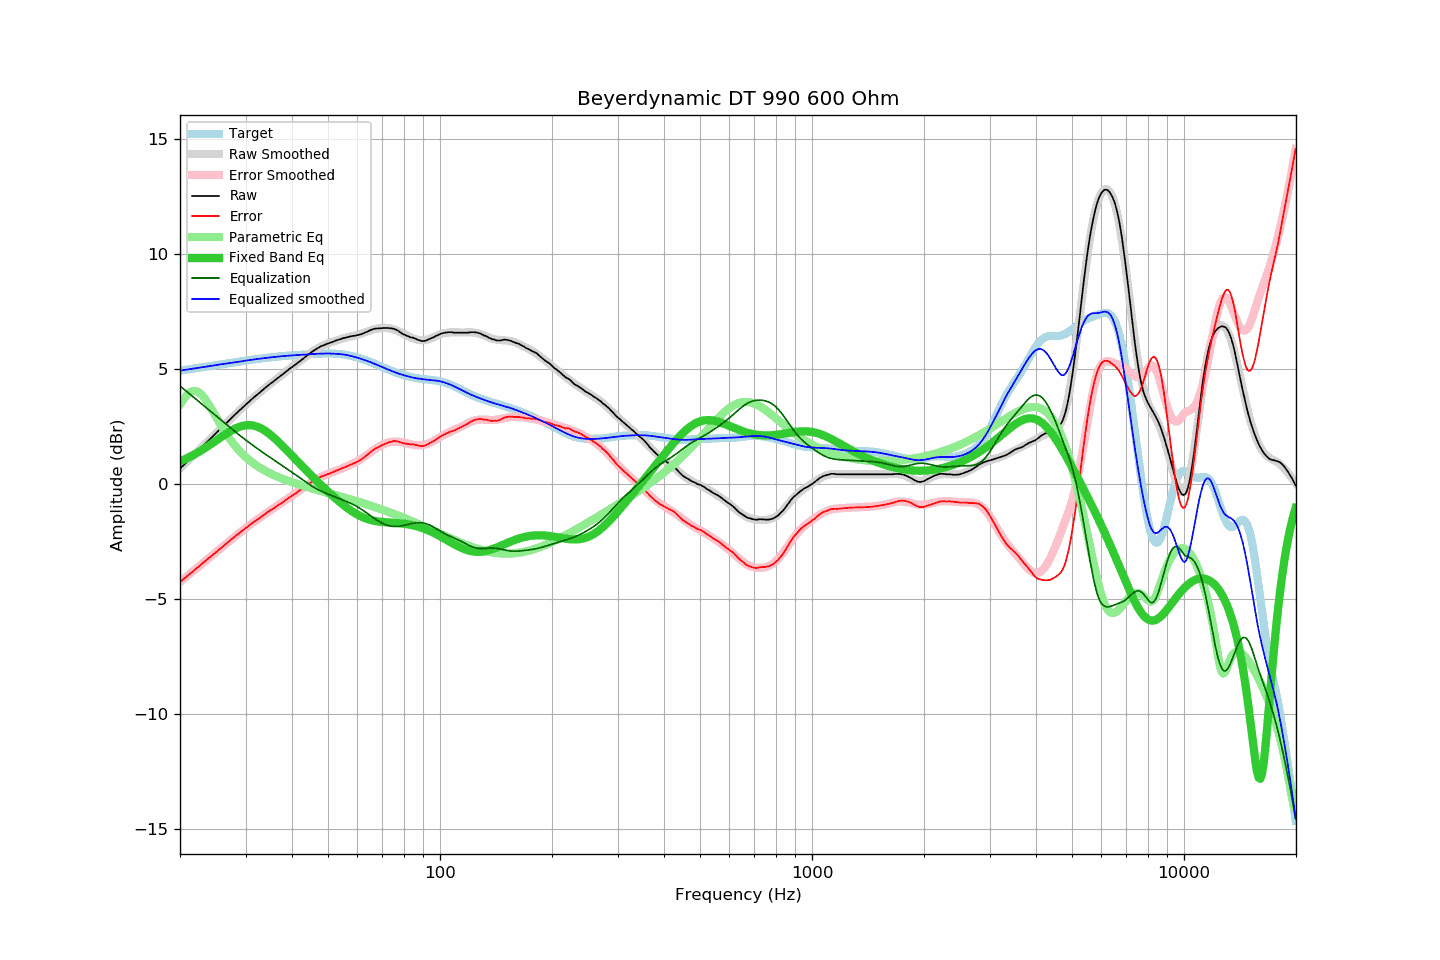

The table this chart was drawn from, first rows:
frequency, raw, error, smoothed, error_smoothed, equalization, parametric_eq, equalized_raw, equalized_smoothed, target
20.00, 0.67, -4.26, 0.67, -4.26, 4.26, 0.98, 4.94, 4.93, 4.93
20.20, 0.74, -4.20, 0.74, -4.20, 4.20, 1.01, 4.95, 4.94, 4.94
20.40, 0.80, -4.15, 0.81, -4.15, 4.15, 1.04, 4.95, 4.95, 4.95
20.61, 0.87, -4.09, 0.87, -4.09, 4.09, 1.08, 4.96, 4.96, 4.96
20.81, 0.94, -4.03, 0.94, -4.03, 4.03, 1.11, 4.97, 4.97, 4.97
21.02, 1.01, -3.97, 1.01, -3.97, 3.97, 1.14, 4.99, 4.98, 4.98
21.23, 1.08, -3.91, 1.08, -3.91, 3.91, 1.18, 5.00, 4.99, 4.99
21.44, 1.14, -3.86, 1.15, -3.86, 3.86, 1.21, 5.00, 5.00, 5.01
21.66, 1.21, -3.80, 1.22, -3.80, 3.80, 1.25, 5.01, 5.02, 5.02
21.87, 1.28, -3.74, 1.29, -3.74, 3.74, 1.29, 5.02, 5.03, 5.03
22.09, 1.35, -3.68, 1.35, -3.68, 3.68, 1.33, 5.04, 5.04, 5.04
22.31, 1.42, -3.63, 1.42, -3.62, 3.62, 1.37, 5.05, 5.05, 5.05
22.54, 1.49, -3.57, 1.49, -3.57, 3.57, 1.41, 5.06, 5.06, 5.06
22.76, 1.56, -3.51, 1.56, -3.51, 3.51, 1.45, 5.07, 5.07, 5.07
22.99, 1.63, -3.45, 1.63, -3.45, 3.45, 1.50, 5.08, 5.08, 5.08
23.22, 1.70, -3.39, 1.70, -3.39, 3.39, 1.54, 5.09, 5.09, 5.09
23.45, 1.77, -3.33, 1.77, -3.33, 3.33, 1.58, 5.11, 5.10, 5.10
23.69, 1.84, -3.27, 1.84, -3.27, 3.27, 1.63, 5.12, 5.12, 5.12
23.92, 1.91, -3.21, 1.91, -3.22, 3.22, 1.68, 5.13, 5.13, 5.13
24.16, 1.98, -3.16, 1.98, -3.16, 3.16, 1.72, 5.14, 5.14, 5.14
24.40, 2.04, -3.11, 2.05, -3.10, 3.10, 1.77, 5.14, 5.15, 5.15
24.65, 2.11, -3.05, 2.12, -3.04, 3.04, 1.82, 5.15, 5.16, 5.16
24.89, 2.18, -2.99, 2.18, -2.99, 2.99, 1.87, 5.17, 5.17, 5.17
25.14, 2.25, -2.93, 2.25, -2.93, 2.93, 1.92, 5.18, 5.18, 5.18
25.39, 2.32, -2.87, 2.32, -2.87, 2.87, 1.96, 5.19, 5.19, 5.19
25.65, 2.39, -2.81, 2.39, -2.81, 2.81, 2.01, 5.20, 5.20, 5.20
25.91, 2.45, -2.76, 2.46, -2.75, 2.75, 2.06, 5.20, 5.21, 5.21
26.16, 2.52, -2.70, 2.53, -2.70, 2.70, 2.11, 5.22, 5.22, 5.22
26.43, 2.59, -2.64, 2.59, -2.64, 2.64, 2.15, 5.23, 5.23, 5.23
26.69, 2.66, -2.58, 2.66, -2.58, 2.58, 2.20, 5.24, 5.24, 5.24
26.96, 2.73, -2.52, 2.73, -2.52, 2.52, 2.24, 5.25, 5.25, 5.25
27.23, 2.80, -2.46, 2.80, -2.46, 2.46, 2.29, 5.27, 5.26, 5.26
27.50, 2.87, -2.40, 2.87, -2.41, 2.41, 2.33, 5.28, 5.27, 5.27
27.77, 2.93, -2.35, 2.93, -2.35, 2.35, 2.36, 5.28, 5.28, 5.28
28.05, 3.00, -2.29, 3.00, -2.29, 2.29, 2.40, 5.30, 5.29, 5.29
28.33, 3.07, -2.23, 3.07, -2.24, 2.24, 2.43, 5.31, 5.30, 5.30
28.62, 3.13, -2.18, 3.13, -2.18, 2.18, 2.46, 5.31, 5.31, 5.32
28.90, 3.20, -2.12, 3.20, -2.12, 2.12, 2.49, 5.33, 5.33, 5.33
29.19, 3.26, -2.07, 3.27, -2.07, 2.07, 2.51, 5.33, 5.34, 5.34
29.48, 3.33, -2.01, 3.33, -2.02, 2.02, 2.53, 5.35, 5.35, 5.35
29.78, 3.39, -1.97, 3.40, -1.96, 1.96, 2.55, 5.35, 5.36, 5.36
30.08, 3.46, -1.91, 3.46, -1.91, 1.91, 2.56, 5.37, 5.37, 5.37
30.38, 3.52, -1.86, 3.52, -1.86, 1.86, 2.56, 5.38, 5.38, 5.38
30.68, 3.58, -1.81, 3.58, -1.80, 1.80, 2.56, 5.39, 5.39, 5.39
30.99, 3.65, -1.75, 3.65, -1.75, 1.75, 2.56, 5.40, 5.40, 5.40
31.30, 3.71, -1.70, 3.71, -1.70, 1.70, 2.55, 5.41, 5.41, 5.41
31.61, 3.77, -1.65, 3.77, -1.65, 1.65, 2.54, 5.42, 5.42, 5.42
31.93, 3.83, -1.60, 3.83, -1.60, 1.60, 2.52, 5.43, 5.43, 5.43
32.24, 3.88, -1.55, 3.89, -1.55, 1.55, 2.50, 5.43, 5.44, 5.44
32.57, 3.94, -1.51, 3.95, -1.50, 1.50, 2.47, 5.44, 5.45, 5.45
32.89, 4.00, -1.45, 4.01, -1.45, 1.45, 2.44, 5.45, 5.45, 5.46
33.22, 4.06, -1.40, 4.06, -1.40, 1.40, 2.40, 5.46, 5.46, 5.47
33.55, 4.12, -1.35, 4.12, -1.35, 1.35, 2.36, 5.47, 5.47, 5.47
33.89, 4.18, -1.30, 4.18, -1.30, 1.30, 2.31, 5.48, 5.48, 5.48
34.23, 4.24, -1.25, 4.24, -1.25, 1.25, 2.26, 5.50, 5.49, 5.49
34.57, 4.29, -1.21, 4.29, -1.21, 1.21, 2.21, 5.50, 5.50, 5.50
34.92, 4.35, -1.15, 4.35, -1.16, 1.16, 2.16, 5.51, 5.50, 5.51
35.27, 4.40, -1.11, 4.40, -1.11, 1.11, 2.10, 5.51, 5.51, 5.51
35.62, 4.45, -1.07, 4.46, -1.06, 1.06, 2.04, 5.52, 5.52, 5.52
35.97, 4.51, -1.02, 4.51, -1.02, 1.02, 1.98, 5.53, 5.53, 5.53
... 635 more rows
